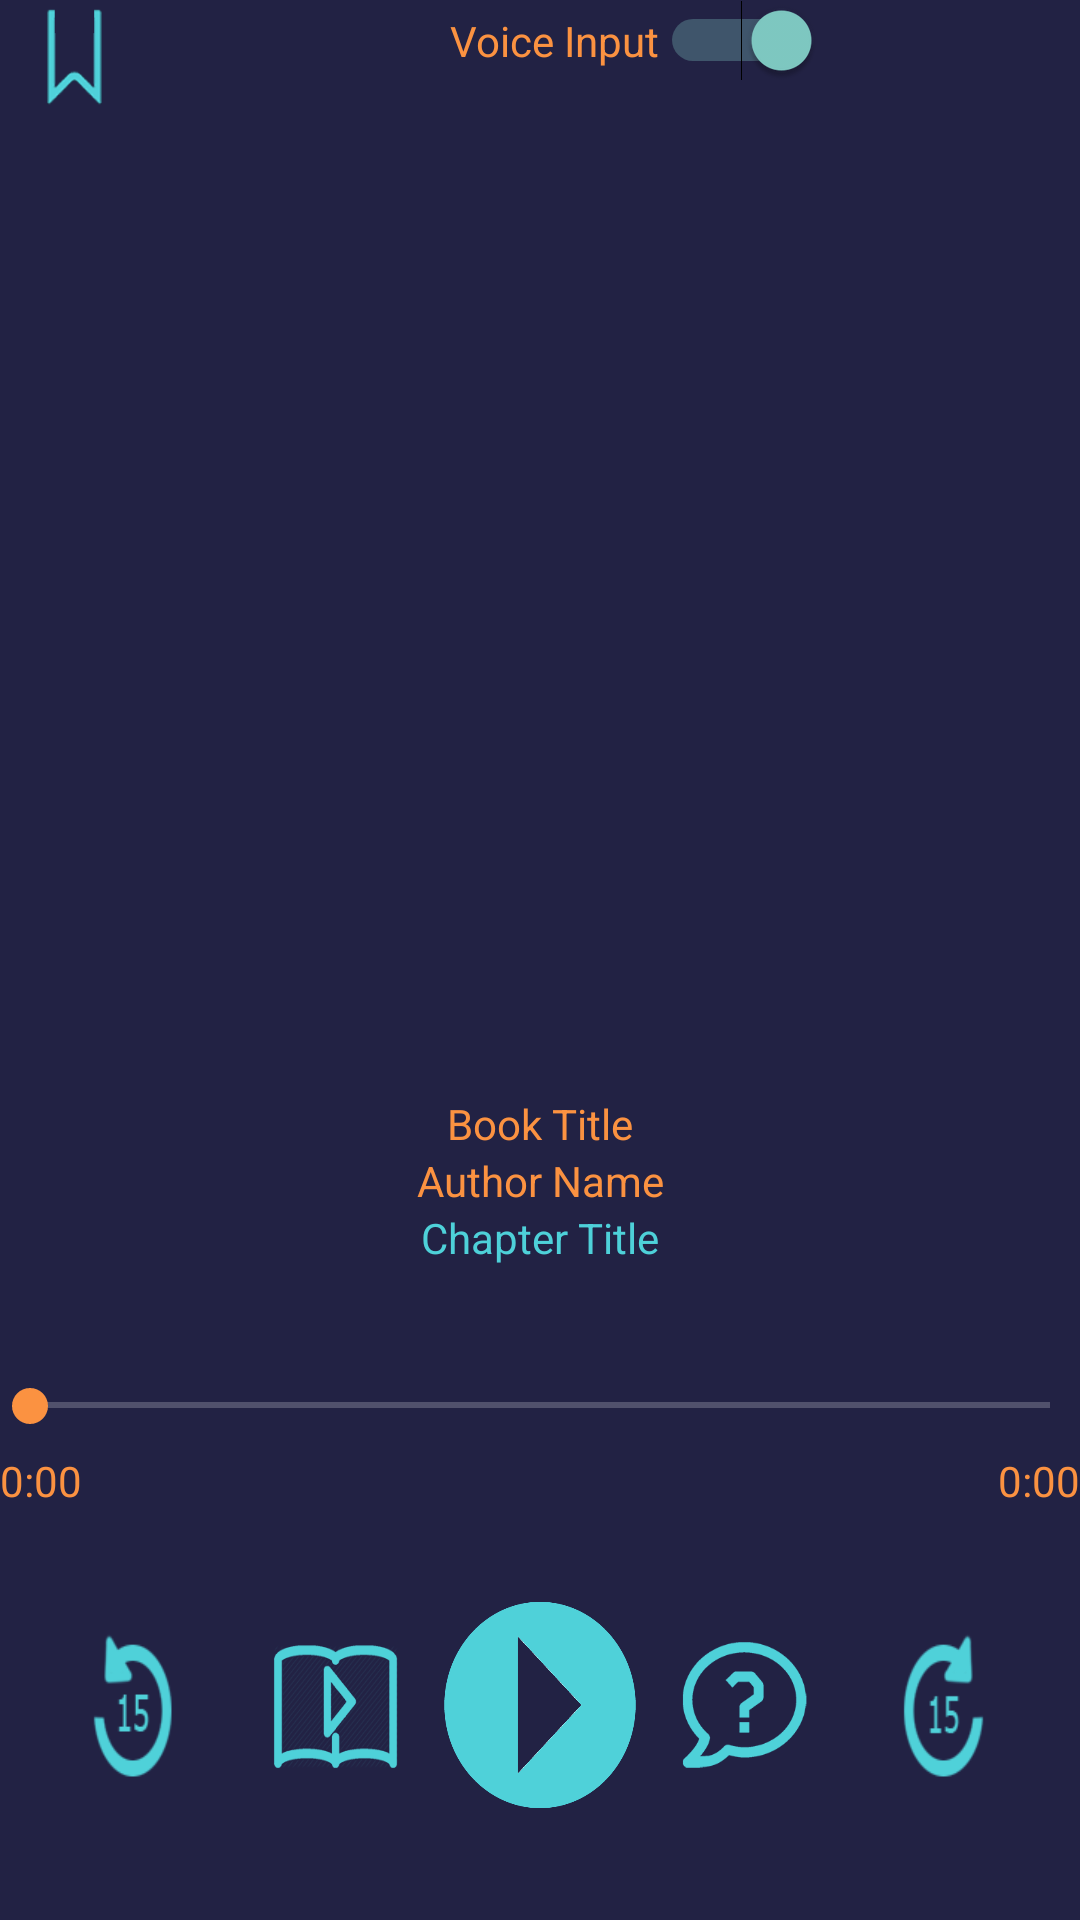

Write the Android layout XML for this screen, with the resource values it uses.
<!-- AndroidManifest.xml: application theme Theme.AppCompat.NoActionBar -->
<!-- res/layout/activity_player_view.xml -->
<?xml version="1.0" encoding="utf-8"?>
<RelativeLayout xmlns:tools="http://schemas.android.com/tools"
    android:layout_height="match_parent"
    android:layout_width="match_parent"
    xmlns:android="http://schemas.android.com/apk/res/android">

    <LinearLayout xmlns:android="http://schemas.android.com/apk/res/android"
        xmlns:tools="http://schemas.android.com/tools"
        android:layout_width="match_parent"

        android:layout_height="match_parent"
        android:layout_alignParentStart="true"
        android:layout_alignParentLeft="true"
        android:layout_alignParentTop="true"
        android:background="@color/basicDark"
        android:orientation="vertical"
        android:weightSum="100"
        tools:context="com.loreaudio.lore.PlayerView">

        <RelativeLayout
            android:layout_width="match_parent"
            android:layout_height="0dp"
            android:layout_weight="6"
            android:orientation="horizontal">

            <ImageButton
                android:id="@+id/bookmark_button"
                android:layout_width="50dp"
                android:layout_height="wrap_content"
                android:background="@drawable/bookmark_toggle"
                android:layout_alignParentStart="true"
                android:contentDescription="@string/bookmark_button"
                android:onClick="toggleBookmark" />

            <Switch
                android:id="@+id/toggle_voice"
                android:layout_width="wrap_content"
                android:layout_toRightOf="@+id/bookmark_button"
                android:checked="true"
                android:text="Voice Input"
                android:paddingLeft="100dp"
                android:textColor="@color/basicAccent"
                android:layout_height="wrap_content" />

            <ImageButton
                android:id="@+id/more_button"
                android:layout_width="50dp"
                android:layout_height="wrap_content"
                android:layout_alignParentRight="true"
                android:background="@drawable/dots_turq"
                android:onClick="showPopupMenu"
                android:contentDescription="@string/more_button" />
        </RelativeLayout>

        <RelativeLayout
            android:layout_width="match_parent"
            android:layout_height="0dp"
            android:layout_weight="52"
            android:id="@+id/circlegraph"
            android:orientation="vertical"
            >

        </RelativeLayout>

       


         <LinearLayout
            android:layout_width="match_parent"
            android:layout_height="0dp"
            android:layout_weight="15"
            android:orientation="vertical"
            android:padding="5dp">

            <TextView
                android:id="@+id/bookTitle"
                android:layout_width="match_parent"
                android:layout_height="wrap_content"
                android:layout_gravity="center"
                android:gravity="center"
                android:text="@string/book_title"
                android:textColor="@color/basicAccent" />

            <TextView
                android:id="@+id/authorName"
                android:layout_width="match_parent"
                android:layout_height="wrap_content"
                android:layout_gravity="center"
                android:gravity="center"
                android:text="@string/author_name"
                android:textColor="@color/basicAccent" />

            <TextView
                android:id="@+id/chapterTitle"
                android:layout_width="match_parent"
                android:layout_height="wrap_content"
                android:layout_gravity="center"
                android:gravity="center"
                android:text="@string/chapter_title"
                android:textColor="@color/basicHighlight" />

        </LinearLayout>

        <LinearLayout
            android:layout_width="match_parent"
            android:layout_height="0dp"
            android:layout_weight="5">

            <SeekBar
                android:id="@+id/seekBar"
                android:layout_width="fill_parent"
                android:layout_height="wrap_content"
                android:padding="10dp"
                android:progressTint="@color/basicAccent"
                android:thumbTint="@color/basicAccent" />
        </LinearLayout>

        <LinearLayout
            android:layout_width="match_parent"
            android:layout_height="wrap_content"
            android:layout_weight="3"
            android:orientation="horizontal">

            <TextView
                android:id="@+id/start"
                android:layout_width="wrap_content"
                android:layout_height="wrap_content"
                android:text="@string/start_time"
                android:textColor="@color/basicAccent"/>

            <TextView
                android:id="@+id/end"
                android:layout_width="match_parent"
                android:layout_height="wrap_content"
                android:gravity="right"
                android:text="@string/end_time"
                android:textColor="@color/basicAccent"/>

        </LinearLayout>
        <LinearLayout
            android:layout_width="match_parent"
            android:layout_height="0dp"
            android:layout_weight="15"
            android:orientation="horizontal"
            android:padding="10dp"
            android:weightSum="10">

            <ImageButton
                android:id="@+id/rewind"
                android:layout_width="0dp"
                android:layout_height="match_parent"
                android:layout_weight="2"
                android:background="@drawable/rewind_15"
                android:contentDescription="@string/rewind_button"
                android:onClick="rewind" />

            <ImageButton
                android:id="@+id/playstory"
                android:layout_width="0dp"
                android:layout_height="wrap_content"
                android:layout_weight="2"
                android:background="@drawable/play_story"
                android:backgroundTint="@color/basicHighlight"
                android:contentDescription="Play Story"
                android:onClick="goToStory"
                />

            <ImageButton
                android:id="@+id/playpause"
                android:layout_width="0dp"
                android:layout_height="match_parent"
                android:layout_weight="2"
                android:background="@drawable/play"
                android:contentDescription="@string/play_button"
                android:onClick="togglePlay" />

            <ImageButton
                android:id="@+id/playquestion"
                android:layout_width="0dp"
                android:layout_height="wrap_content"
                android:layout_weight="2"
                android:background="@drawable/ask_question"
                android:backgroundTint="@color/basicHighlight"
                android:contentDescription="Play Question"
                android:onClick="goToQuestion" />

            <ImageButton
                android:id="@+id/forward"
                android:layout_width="0dp"
                android:layout_height="wrap_content"
                android:layout_weight="2"
                android:background="@drawable/forward_15"
                android:contentDescription="@string/ffw_button"
                android:onClick="fastforward" />

        </LinearLayout>

        
    </LinearLayout>
</RelativeLayout>
<!-- resources referenced by this layout -->
<resources>
  <color name="basicAccent">#fb9241</color>
  <color name="basicDark">#222244</color>
  <color name="basicHighlight">#4ed1d9</color>
  <!-- drawable ask_question: png bitmap (drawable, 363134 bytes) -->
  <!-- drawable bookmark_toggle (drawable) -->
  <?xml version="1.0" encoding="utf-8"?>
  <selector xmlns:android="http://schemas.android.com/apk/res/android">
      <item android:drawable="@drawable/bookmarked" android:state_activated="true" />
      <item android:drawable="@drawable/bookmark2" />
  
  </selector>
  <!-- drawable forward_15: png bitmap (drawable, 4744 bytes) -->
  <!-- drawable logo_updated: png bitmap (drawable, 112766 bytes) -->
  <!-- drawable play: png bitmap (drawable, 6416 bytes) -->
  <!-- drawable play_story: png bitmap (drawable, 312687 bytes) -->
  <!-- drawable rewind: png bitmap (drawable, 1939 bytes) -->
  <!-- drawable rewind_15: png bitmap (drawable, 4711 bytes) -->
  <string name="author_name">Author Name</string>
  <string name="book_title">Book Title</string>
  <string name="bookmark_button">Bookmark</string>
  <string name="chapter_title">Chapter Title</string>
  <string name="cover_img">Cover Image</string>
  <string name="end_time">0:00</string>
  <string name="ffw_button">Forward</string>
  <string name="more_button">More...</string>
  <string name="play_button">Play</string>
  <string name="prev_button">Previous</string>
  <string name="rewind_button">Rewind</string>
  <string name="slow_button">Slow</string>
  <string name="speed_button">Speed</string>
  <string name="start_time">0:00</string>
  <!-- drawable bookmarked: png bitmap (drawable, 5691 bytes) -->
  <!-- drawable bookmark2: png bitmap (drawable, 8409 bytes) -->
</resources>
